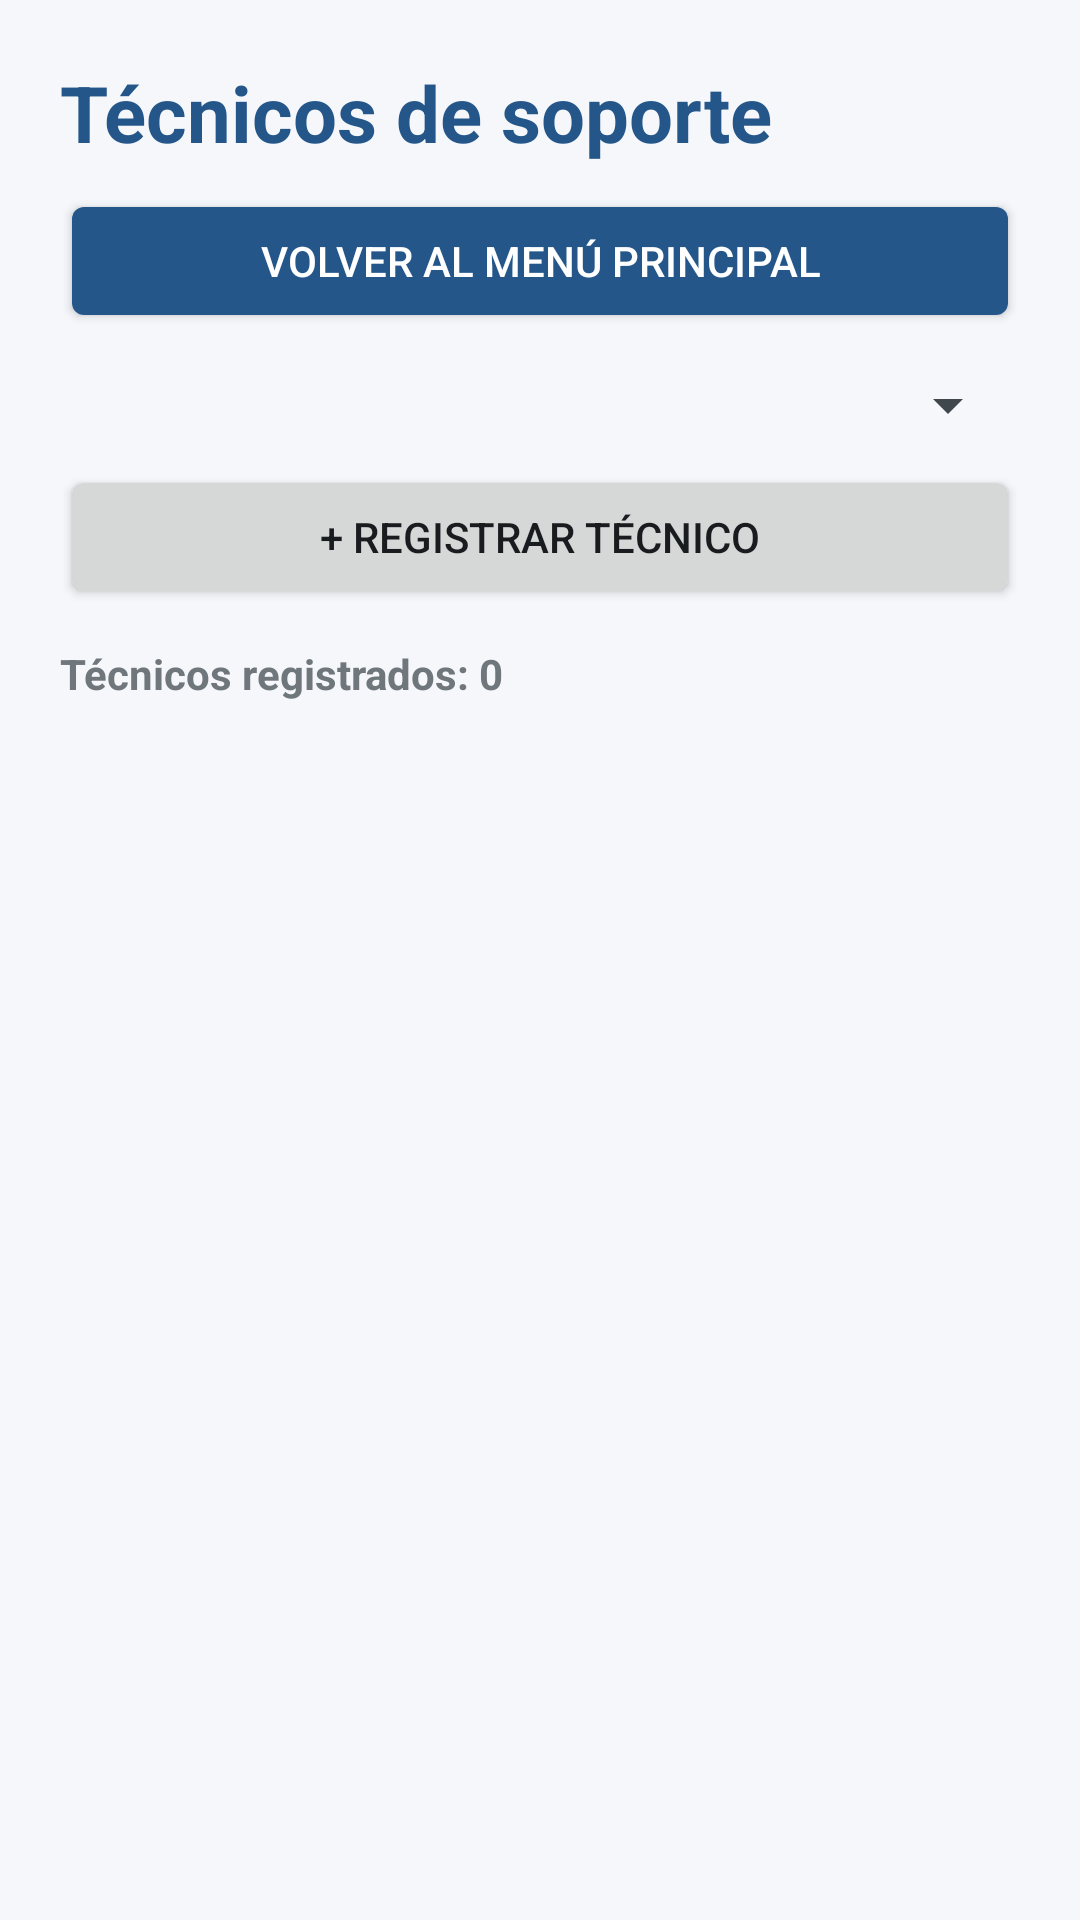

Reconstruct the res/layout file that produces this screen, plus the resources it refers to.
<!-- AndroidManifest.xml: application theme android:Theme.DeviceDefault.Light.NoActionBar -->
<!-- res/layout/activity_support_technicians.xml -->
<?xml version="1.0" encoding="utf-8"?>
<LinearLayout xmlns:android="http://schemas.android.com/apk/res/android"
    android:layout_width="match_parent"
    android:layout_height="match_parent"
    android:orientation="vertical"
    android:padding="20dp"
    android:background="#F5F7FA">

    <TextView
        android:layout_width="match_parent"
        android:layout_height="wrap_content"
        android:text="Técnicos de soporte"
        android:textSize="26sp"
        android:textStyle="bold"
        android:textColor="#24568A" />

    
    <Button
        android:id="@+id/btnBackToMainTop"
        android:layout_width="match_parent"
        android:layout_height="wrap_content"
        android:layout_marginTop="8dp"
        android:text="Volver al Menú Principal"
        android:backgroundTint="#24568A"
        android:textColor="#FFFFFF" />

    <Spinner
        android:id="@+id/spTechnicianCompany"
        android:layout_width="match_parent"
        android:layout_height="wrap_content"
        android:layout_marginTop="12dp" />

    <Button
        android:id="@+id/btnAddTechnician"
        android:layout_width="match_parent"
        android:layout_height="wrap_content"
        android:layout_marginTop="8dp"
        android:text="+ Registrar técnico" />

    <TextView
        android:id="@+id/tvTechnicianCount"
        android:layout_width="match_parent"
        android:layout_height="wrap_content"
        android:paddingTop="12dp"
        android:text="Técnicos registrados: 0"
        android:textStyle="bold" />

    <TextView
        android:id="@+id/tvTechnicianEmpty"
        android:layout_width="match_parent"
        android:layout_height="wrap_content"
        android:padding="12dp"
        android:text="No hay técnicos registrados."
        android:visibility="gone" />

    <ScrollView
        android:layout_width="match_parent"
        android:layout_height="0dp"
        android:layout_weight="1"
        android:layout_marginTop="8dp">

        <LinearLayout
            android:id="@+id/technicianContainer"
            android:layout_width="match_parent"
            android:layout_height="wrap_content"
            android:orientation="vertical" />

    </ScrollView>

</LinearLayout>
<!-- resources referenced by this layout -->
<resources>

</resources>
